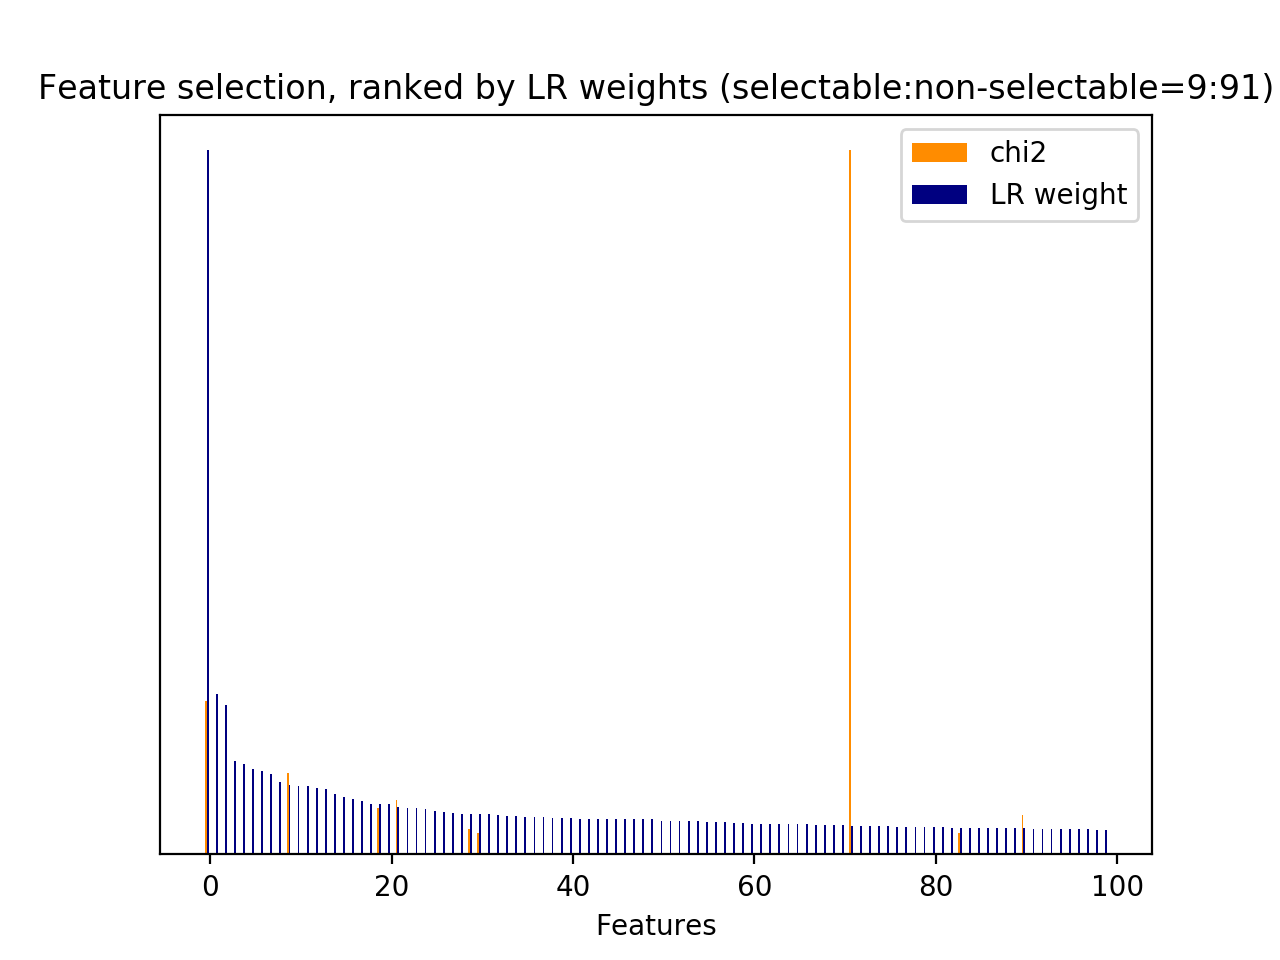

Values plotted in this chart, from the file beside it:
id, name, prefix, chi2, chi2_rank, clf_weight, clf_weight_rank
0, 1, b'1-utterance_length.current_user_uttera…, 255.3, 58, 0.0057, 504
1, 2.1, b'2.1-user_action_words.current_user_utt…, 518.2, 17, 0.0006, 791
14, 2.1, b'2.1-user_action_words.current_user_utt…, 432.7, 31, 0.0070, 452
16, 2.1, b'2.1-user_action_words.current_user_utt…, 432.1, 33, 0.0003, 832
24, 2.2, b'2.2-#user_action_words.current_user_ut…, 543.3, 14, 0.0030, 633
29, 3, b'3-time_feature__turns_from_start', 2854, 1, 0.0314, 127
30, 3, b'3-time_feature__turns_to_end', 10060, 0, 0.0407, 71
31, 1, b'1-utterance_length.next_system_utteran…, 301.6, 55, 0.0574, 30
32, 1, b'1-utterance_length.next_user_utterance…, 665.9, 9, 0.0718, 19
34, 2.1, b'2.1-user_action_words.next_user_uttera…, 421.5, 37, 0.0033, 608
47, 2.1, b'2.1-user_action_words.next_user_uttera…, 449.8, 25, 0.0043, 566
49, 2.1, b'2.1-user_action_words.next_user_uttera…, 443.1, 26, 0.0071, 447
56, 2.2, b'2.2-#user_action_words.next_user_utter…, 358.3, 44, 0.0173, 243
81, 5, b'5-phrase_feature__noun_phrases__curren…, 517.2, 18, 0.0006, 793
630, 5, b'5-phrase_feature__noun_phrases__curren…, 432.7, 32, 0.0069, 453
676, 5, b'5-phrase_feature__noun_phrases__curren…, 432.1, 34, 0.0000, 897
679, 5, b'5-phrase_feature__noun_phrases__curren…, 430.3, 35, 0.0031, 624
757, 5, b'5-phrase_feature__noun_phrases__curren…, 235.2, 62, 0.0062, 481
974, 5, b'5-phrase_feature__noun_phrases__curren…, 251.2, 60, 0.0053, 520
1264, 5, b'5-phrase_feature__noun_phrases__next_s…, 317.7, 52, 0.0017, 702
1278, 5, b'5-phrase_feature__noun_phrases__next_s…, 332.9, 50, 0.0006, 794
1318, 5, b'5-phrase_feature__noun_phrases__next_s…, 1813, 3, 0.0263, 157
1461, 5, b'5-phrase_feature__noun_phrases__next_s…, 495.6, 22, 0.0316, 123
1497, 5, b'5-phrase_feature__noun_phrases__next_s…, 1160, 4, 0.0986, 9
1507, 5, b'5-phrase_feature__noun_phrases__next_s…, 332.9, 49, 0.0006, 788
1535, 5, b'5-phrase_feature__noun_phrases__next_s…, 415.3, 40, 0.0037, 588
1560, 5, b'5-phrase_feature__noun_phrases__next_s…, 511.4, 19, 0.0186, 220
1574, 5, b'5-phrase_feature__noun_phrases__next_s…, 229.3, 63, 0.0067, 464
1583, 5, b'5-phrase_feature__noun_phrases__next_s…, 533.6, 16, 0.0010, 758
1593, 5, b'5-phrase_feature__noun_phrases__next_s…, 511.4, 20, 0.0113, 349
1594, 5, b'5-phrase_feature__noun_phrases__next_s…, 511.4, 21, 0.0168, 251
1665, 5, b'5-phrase_feature__noun_phrases__next_s…, 332.9, 48, 0.0020, 683
1789, 5, b'5-phrase_feature__noun_phrases__next_s…, 344.8, 46, 0.0069, 454
1849, 5, b'5-phrase_feature__noun_phrases__next_s…, 442.8, 28, 0.0027, 642
1865, 5, b'5-phrase_feature__noun_phrases__next_s…, 356.4, 45, 0.0577, 29
1913, 5, b'5-phrase_feature__noun_phrases__next_u…, 421.5, 36, 0.0032, 622
2003, 5, b'5-phrase_feature__noun_phrases__next_u…, 560.2, 12, 0.0368, 90
2013, 5, b'5-phrase_feature__noun_phrases__next_u…, 419.8, 38, 0.0258, 163
2221, 5, b'5-phrase_feature__noun_phrases__next_u…, 554.4, 13, 0.0030, 630
2226, 5, b'5-phrase_feature__noun_phrases__next_u…, 311.8, 53, 0.0381, 83
2387, 5, b'5-phrase_feature__noun_phrases__next_u…, 449.8, 24, 0.0035, 602
2433, 5, b'5-phrase_feature__noun_phrases__next_u…, 443.1, 27, 0.0098, 375
2436, 5, b'5-phrase_feature__noun_phrases__next_u…, 438.2, 30, 0.0061, 486
2492, 5, b'5-phrase_feature__noun_phrases__next_u…, 240.3, 61, 0.0021, 677
3232, 7, b'7-syntactic_feature__obj_word__next_sy…, 415.3, 39, 0.0116, 343
3238, 7, b'7-syntactic_feature__obj_word__next_sy…, 442.8, 29, 0.0053, 522
3245, 7, b'7-syntactic_feature__obj_word__next_us…, 466.5, 23, 0.0009, 768
3548, 7, b'7-syntactic_feature__root_word__curren…, 696, 8, 0.0068, 458
3700, 7, b'7-syntactic_feature__root_word__next_s…, 834.2, 6, 0.0077, 425
3714, 7, b'7-syntactic_feature__root_word__next_s…, 397.1, 42, 0.0057, 503
3726, 7, b'7-syntactic_feature__root_word__next_s…, 253.6, 59, 0.0005, 806
3727, 7, b'7-syntactic_feature__root_word__next_s…, 617.7, 10, 0.0020, 681
3728, 7, b'7-syntactic_feature__root_word__next_s…, 273.3, 57, 0.0041, 576
3729, 7, b'7-syntactic_feature__root_word__next_s…, 1121, 5, 0.0006, 789
3746, 7, b'7-syntactic_feature__root_word__next_s…, 542, 15, 0.0088, 397
3747, 7, b'7-syntactic_feature__root_word__next_s…, 404.8, 41, 0.0149, 277
3752, 7, b'7-syntactic_feature__root_word__next_s…, 339, 47, 0.0011, 746
3838, 7, b'7-syntactic_feature__root_word__next_u…, 326.9, 51, 0.0046, 551
4003, 7, b'7-syntactic_feature__root_word__next_u…, 774.4, 7, 0.0679, 21
4033, 7, b'7-syntactic_feature__root_word__next_u…, 562.6, 11, 0.0131, 315
... 915 more rows
